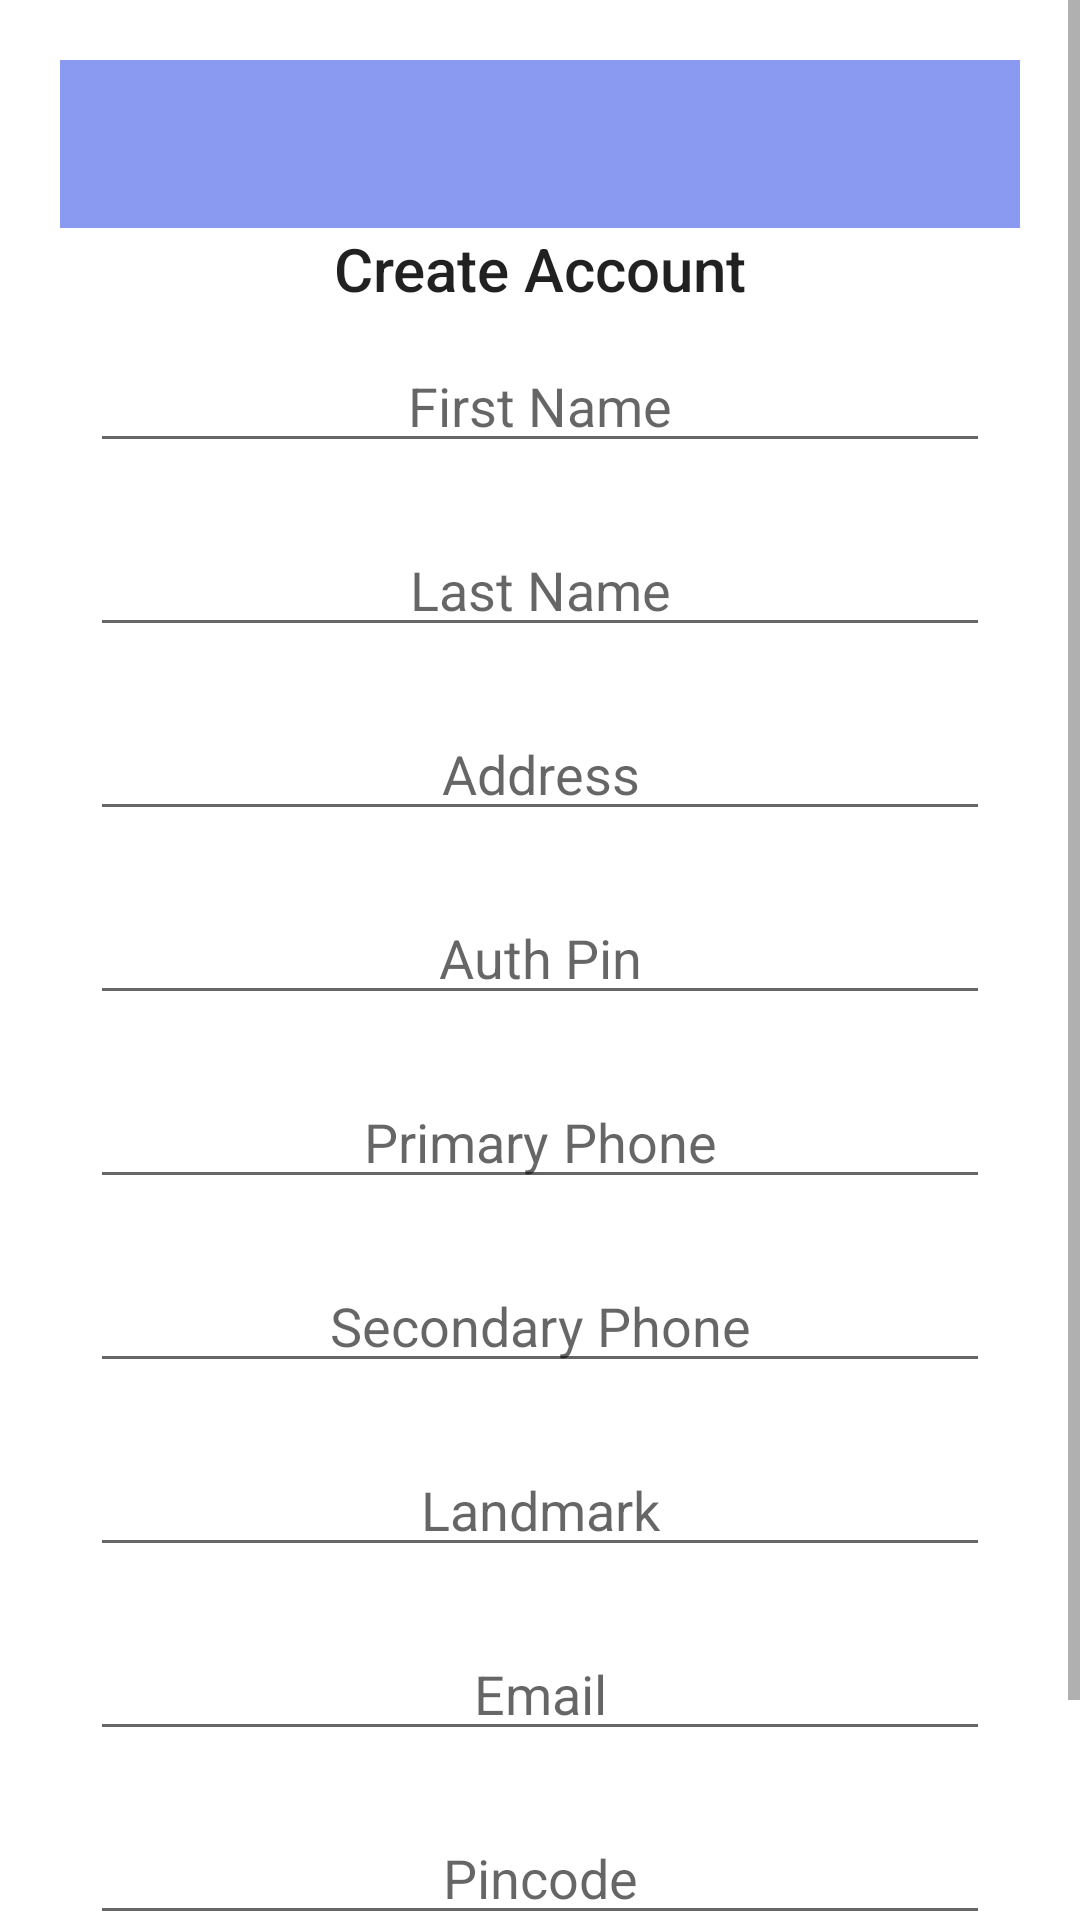

Write the Android layout XML for this screen, with the resource values it uses.
<!-- AndroidManifest.xml: application theme Theme.MilkManUI -->
<!-- res/layout/activity_create_account.xml -->
<?xml version="1.0" encoding="utf-8"?>
<androidx.constraintlayout.widget.ConstraintLayout
        xmlns:android="http://schemas.android.com/apk/res/android"
        xmlns:tools="http://schemas.android.com/tools"
        xmlns:app="http://schemas.android.com/apk/res-auto"
        android:layout_width="match_parent"
        android:layout_height="match_parent"
        tools:context=".ui.account.CreateAccountActivity">

    <ScrollView
            android:layout_width="match_parent"
            android:layout_height="match_parent">
        <LinearLayout android:layout_width="fill_parent" android:layout_height="fill_parent"
                      android:gravity="center"
                      android:padding="20dp"
                      android:orientation="vertical">
            <androidx.appcompat.widget.Toolbar
                    android:layout_width="match_parent"
                    android:layout_height="wrap_content"
                    android:background="@color/bluish"
                    android:theme="?attr/actionBarTheme"
                    android:minHeight="?attr/actionBarSize" android:id="@+id/toolbar"/>
            <TextView
                    android:layout_width="match_parent"
                    android:layout_height="wrap_content"
                    android:text="Create Account"
                    android:gravity="center"
                    style="@style/TextAppearance.Widget.AppCompat.Toolbar.Title"
            />
            <EditText
                    android:layout_width="match_parent"
                    android:layout_height="wrap_content"
                    android:inputType="textPersonName"
                    android:hint="First Name"
                    android:layout_margin="10dp"
                    android:gravity="center"
                    android:ems="10"
                    android:id="@+id/editTextTextPersonName"
                    style="@style/Widget.AppCompat.EditText"/>
            <EditText
                    android:layout_width="match_parent"
                    android:layout_height="wrap_content"
                    android:inputType="textPersonName"
                    android:hint="Last Name"
                    android:layout_margin="10dp"
                    android:gravity="center"
                    style="@style/Widget.AppCompat.EditText"
                    android:ems="10"
                    android:id="@+id/editTextTextPersonName2"
            />
            <EditText
                    android:layout_width="match_parent"
                    android:layout_height="wrap_content"
                    android:inputType="textPostalAddress"
                    android:layout_margin="10dp"
                    android:gravity="center"
                    android:ems="10"
                    android:hint="Address"
                    android:id="@+id/editTextTextPostalAddress"
            />
            <EditText
                    android:layout_width="match_parent"
                    android:layout_height="wrap_content"
                    android:inputType="date"
                    android:ems="10"
                    android:layout_margin="10dp"
                    android:gravity="center"
                    style="@style/Widget.AppCompat.EditText"
                    android:hint="Auth Pin"
                    android:id="@+id/editTextDate"/>
            <EditText
                    android:layout_width="match_parent"
                    android:layout_height="wrap_content"
                    android:inputType="phone"
                    android:ems="10"
                    android:layout_margin="10dp"
                    android:gravity="center"
                    style="@style/Widget.AppCompat.EditText"
                    android:hint="Primary Phone"
                    android:id="@+id/editTextPhone"/>
            <EditText
                    android:layout_width="match_parent"
                    android:layout_height="wrap_content"
                    android:inputType="phone"
                    android:ems="10"
                    android:layout_margin="10dp"
                    android:gravity="center"
                    style="@style/Widget.AppCompat.EditText"
                    android:hint="Secondary Phone"
                    android:id="@+id/editTextPhone2"
            />
            <EditText
                    android:layout_width="match_parent"
                    android:layout_height="wrap_content"
                    android:inputType="textPersonName"
                    android:hint="Landmark"
                    android:layout_margin="10dp"
                    android:gravity="center"
                    style="@style/Widget.AppCompat.EditText"
                    android:ems="10"
                    android:id="@+id/editTextTextPersonName3"
            />
            <EditText
                    android:layout_width="match_parent"
                    android:layout_height="wrap_content"
                    android:inputType="textEmailAddress"
                    android:ems="10"
                    android:layout_margin="10dp"
                    android:gravity="center"
                    style="@style/Widget.AppCompat.EditText"
                    android:hint="Email"
                    android:id="@+id/editTextTextEmailAddress"
            />
            <EditText
                    android:layout_width="match_parent"
                    android:layout_height="wrap_content"
                    android:inputType="number"
                    android:hint="Pincode"
                    android:layout_margin="10dp"
                    android:gravity="center"
                    style="@style/Widget.AppCompat.EditText"
                    android:ems="10"
                    android:id="@+id/editTextNumber"
            />
            <Button
                    android:text="Save"
                    android:gravity="center"
                    android:layout_width="wrap_content"
                    android:layout_height="wrap_content" android:id="@+id/btnSave"
            />
        </LinearLayout>
    </ScrollView>
</androidx.constraintlayout.widget.ConstraintLayout>
<!-- resources referenced by this layout -->
<resources>
  <color name="bluish">#FF8B9AF1</color>
  <style name="Theme.MilkManUI" parent="Theme.MaterialComponents.DayNight.DarkActionBar">
          
          <item name="colorPrimary">@color/purple_500</item>
          <item name="colorPrimaryVariant">@color/purple_700</item>
          <item name="colorOnPrimary">@color/white</item>
          
          <item name="colorSecondary">@color/teal_200</item>
          <item name="colorSecondaryVariant">@color/teal_700</item>
          <item name="colorOnSecondary">@color/black</item>
          
          <item name="android:statusBarColor" tools:targetApi="l">?attr/colorPrimaryVariant</item>
          
      </style>
  <color name="purple_500">#FF6200EE</color>
  <color name="purple_700">#FF3700B3</color>
  <color name="white">#FFFFFFFF</color>
  <color name="teal_200">#FF03DAC5</color>
  <color name="teal_700">#FF018786</color>
  <color name="black">#FF000000</color>
</resources>
